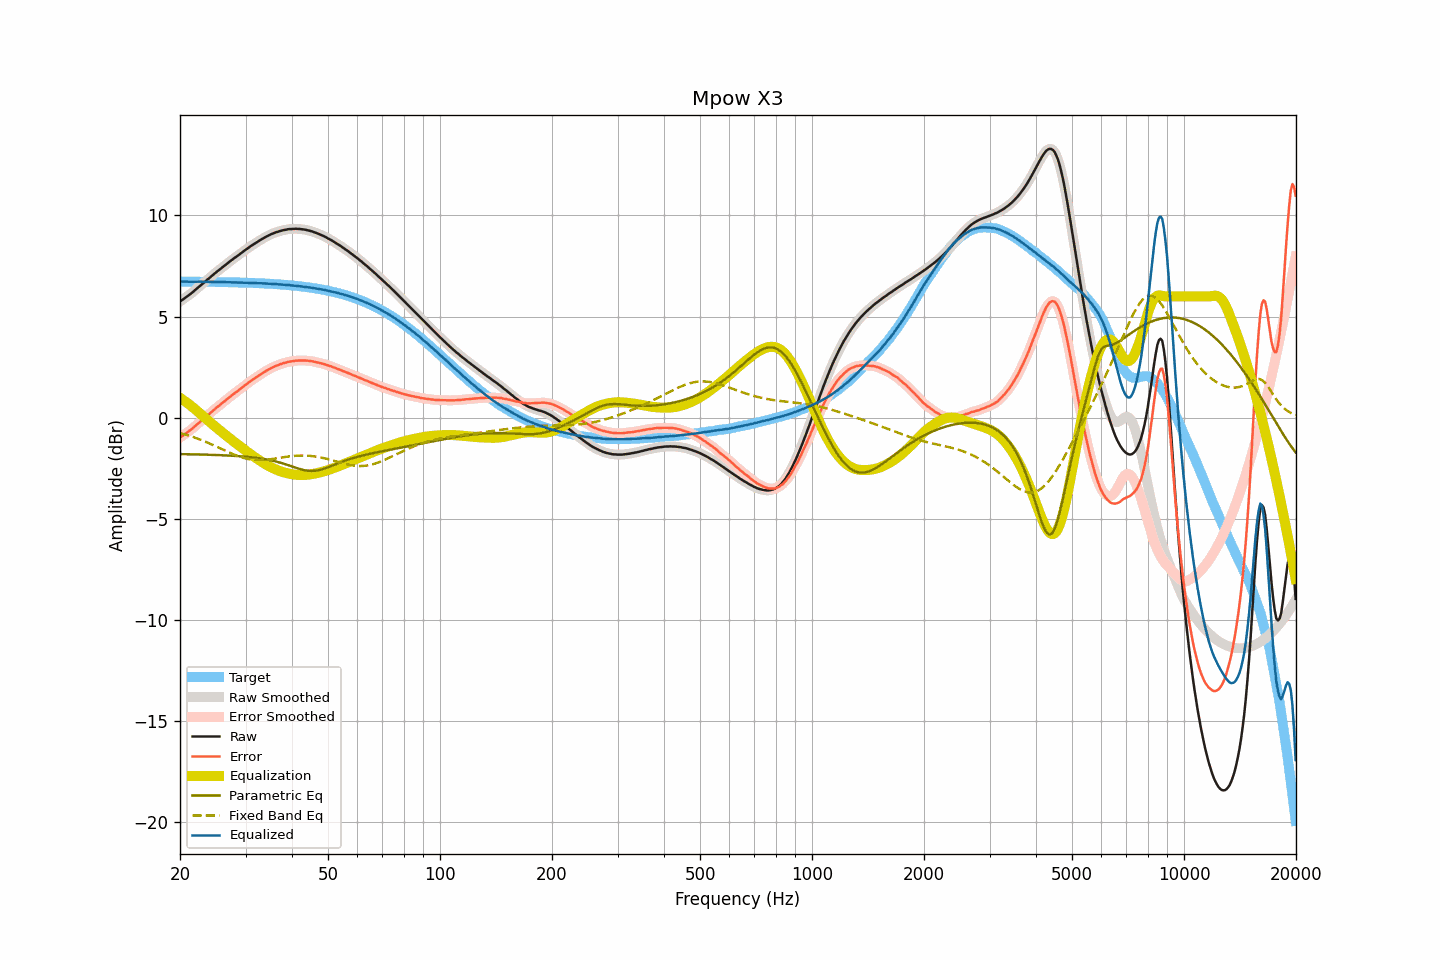

The table this chart was drawn from, first rows:
frequency, raw, smoothed, error, error_smoothed, equalization, parametric_eq, fixed_band_eq, equalized_raw, equalized_smoothed, target
20.00, 5.75, 5.75, -0.99, -0.99, 0.98, -1.80, -0.75, 6.73, 6.73, 6.73
20.20, 5.81, 5.80, -0.93, -0.93, 0.93, -1.80, -0.78, 6.74, 6.73, 6.73
20.40, 5.86, 5.86, -0.87, -0.87, 0.87, -1.80, -0.80, 6.73, 6.73, 6.73
20.61, 5.91, 5.92, -0.82, -0.81, 0.82, -1.80, -0.82, 6.73, 6.73, 6.73
20.81, 5.98, 5.97, -0.75, -0.76, 0.76, -1.80, -0.85, 6.74, 6.73, 6.73
21.02, 6.03, 6.03, -0.70, -0.70, 0.70, -1.81, -0.87, 6.73, 6.73, 6.73
21.23, 6.09, 6.09, -0.64, -0.64, 0.64, -1.81, -0.90, 6.72, 6.73, 6.73
21.44, 6.15, 6.15, -0.58, -0.58, 0.58, -1.81, -0.92, 6.72, 6.72, 6.73
21.66, 6.22, 6.21, -0.51, -0.51, 0.51, -1.81, -0.95, 6.73, 6.72, 6.73
21.87, 6.28, 6.28, -0.45, -0.45, 0.45, -1.81, -0.98, 6.72, 6.72, 6.73
22.09, 6.35, 6.35, -0.38, -0.38, 0.38, -1.81, -1.01, 6.73, 6.73, 6.73
22.31, 6.42, 6.42, -0.31, -0.31, 0.31, -1.82, -1.04, 6.73, 6.73, 6.72
22.54, 6.48, 6.49, -0.24, -0.24, 0.24, -1.82, -1.07, 6.73, 6.73, 6.72
22.76, 6.56, 6.55, -0.17, -0.17, 0.17, -1.82, -1.10, 6.73, 6.72, 6.72
22.99, 6.62, 6.62, -0.11, -0.10, 0.10, -1.82, -1.13, 6.72, 6.72, 6.72
23.22, 6.69, 6.69, -0.03, -0.03, 0.03, -1.82, -1.16, 6.72, 6.72, 6.72
23.45, 6.76, 6.75, 0.04, 0.03, -0.04, -1.83, -1.19, 6.72, 6.72, 6.72
23.69, 6.82, 6.82, 0.11, 0.10, -0.11, -1.83, -1.23, 6.72, 6.72, 6.72
23.92, 6.89, 6.89, 0.17, 0.17, -0.17, -1.83, -1.26, 6.71, 6.72, 6.72
24.16, 6.96, 6.96, 0.24, 0.24, -0.24, -1.83, -1.30, 6.71, 6.72, 6.72
24.40, 7.03, 7.03, 0.31, 0.31, -0.31, -1.84, -1.33, 6.72, 6.71, 6.71
24.65, 7.10, 7.09, 0.38, 0.38, -0.38, -1.84, -1.37, 6.72, 6.72, 6.71
24.89, 7.16, 7.16, 0.44, 0.45, -0.45, -1.84, -1.40, 6.71, 6.71, 6.71
25.14, 7.23, 7.22, 0.52, 0.51, -0.51, -1.84, -1.44, 6.71, 6.71, 6.71
25.39, 7.29, 7.29, 0.58, 0.58, -0.58, -1.85, -1.48, 6.71, 6.71, 6.71
25.65, 7.35, 7.35, 0.64, 0.64, -0.64, -1.85, -1.51, 6.70, 6.71, 6.71
25.91, 7.41, 7.41, 0.71, 0.71, -0.71, -1.85, -1.55, 6.71, 6.71, 6.71
26.16, 7.48, 7.47, 0.77, 0.77, -0.77, -1.86, -1.59, 6.71, 6.70, 6.70
26.43, 7.53, 7.54, 0.83, 0.83, -0.84, -1.86, -1.63, 6.70, 6.70, 6.70
26.69, 7.60, 7.60, 0.89, 0.90, -0.90, -1.87, -1.66, 6.70, 6.70, 6.70
26.96, 7.67, 7.66, 0.97, 0.96, -0.96, -1.87, -1.70, 6.70, 6.70, 6.70
27.23, 7.73, 7.73, 1.03, 1.03, -1.03, -1.87, -1.73, 6.70, 6.70, 6.70
27.50, 7.79, 7.79, 1.09, 1.09, -1.09, -1.88, -1.77, 6.70, 6.70, 6.70
27.77, 7.85, 7.85, 1.15, 1.15, -1.15, -1.88, -1.80, 6.70, 6.70, 6.69
28.05, 7.91, 7.90, 1.21, 1.21, -1.21, -1.89, -1.83, 6.70, 6.69, 6.69
28.33, 7.96, 7.96, 1.27, 1.27, -1.27, -1.89, -1.87, 6.69, 6.69, 6.69
28.62, 8.01, 8.02, 1.33, 1.33, -1.33, -1.90, -1.90, 6.68, 6.68, 6.69
28.90, 8.08, 8.07, 1.39, 1.39, -1.39, -1.90, -1.92, 6.68, 6.68, 6.69
29.19, 8.14, 8.14, 1.45, 1.45, -1.45, -1.91, -1.95, 6.68, 6.68, 6.68
29.48, 8.20, 8.20, 1.52, 1.52, -1.51, -1.92, -1.97, 6.68, 6.68, 6.68
29.78, 8.26, 8.26, 1.58, 1.58, -1.58, -1.92, -2.00, 6.68, 6.68, 6.68
30.08, 8.31, 8.31, 1.64, 1.64, -1.64, -1.93, -2.02, 6.68, 6.68, 6.68
30.38, 8.37, 8.37, 1.69, 1.70, -1.70, -1.94, -2.04, 6.67, 6.67, 6.67
30.68, 8.43, 8.43, 1.76, 1.76, -1.76, -1.95, -2.05, 6.67, 6.67, 6.67
30.99, 8.49, 8.48, 1.82, 1.81, -1.81, -1.95, -2.06, 6.67, 6.67, 6.67
31.30, 8.54, 8.54, 1.87, 1.87, -1.87, -1.96, -2.08, 6.67, 6.67, 6.66
31.61, 8.59, 8.59, 1.92, 1.93, -1.93, -1.97, -2.08, 6.66, 6.66, 6.66
31.93, 8.64, 8.64, 1.98, 1.98, -1.98, -1.98, -2.09, 6.66, 6.66, 6.66
32.24, 8.69, 8.69, 2.03, 2.03, -2.03, -1.99, -2.09, 6.65, 6.65, 6.65
32.57, 8.74, 8.74, 2.08, 2.09, -2.09, -2.00, -2.10, 6.65, 6.65, 6.65
32.89, 8.79, 8.79, 2.14, 2.14, -2.14, -2.01, -2.10, 6.65, 6.65, 6.65
33.22, 8.84, 8.83, 2.19, 2.19, -2.19, -2.03, -2.09, 6.65, 6.64, 6.64
33.55, 8.88, 8.88, 2.24, 2.24, -2.24, -2.04, -2.09, 6.64, 6.64, 6.64
33.89, 8.93, 8.92, 2.29, 2.29, -2.29, -2.05, -2.08, 6.64, 6.64, 6.64
34.23, 8.97, 8.97, 2.33, 2.33, -2.34, -2.07, -2.08, 6.63, 6.63, 6.63
34.57, 9.01, 9.01, 2.38, 2.38, -2.38, -2.08, -2.07, 6.63, 6.63, 6.63
34.92, 9.05, 9.05, 2.42, 2.42, -2.42, -2.10, -2.06, 6.62, 6.62, 6.62
35.27, 9.09, 9.08, 2.47, 2.47, -2.46, -2.12, -2.05, 6.62, 6.62, 6.62
35.62, 9.12, 9.12, 2.50, 2.50, -2.50, -2.13, -2.03, 6.61, 6.62, 6.61
35.97, 9.15, 9.15, 2.54, 2.54, -2.54, -2.15, -2.02, 6.61, 6.61, 6.61
... 635 more rows
